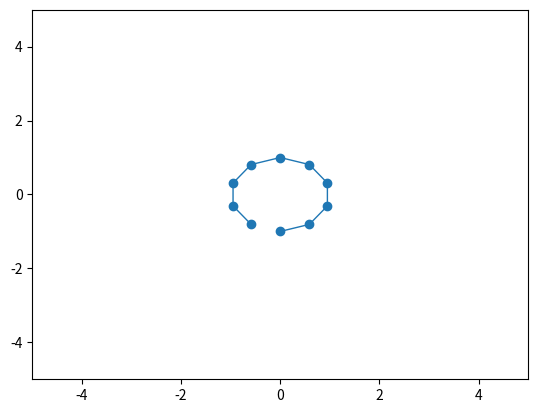

Here is the Python script that generated this plot:
import numpy as np
from scipy.integrate import odeint
import matplotlib.pyplot as plt
from matplotlib.animation import FuncAnimation

interval = 10 #計算上の時間間隔[ms]
t = np.arange(0,20,interval/100)

k = 50 #バネ定数[N/m]
m = 0.1 #重りの質量[kg]
w = np.sqrt(k/m)
w0 = np.sqrt(k/m) #今回は共振を再現するためにw=w0
x0 = [0,-1*w**2*0.2] #初期条件(v,x). つまり重りを釣り合いの位置から20cm離れたところからスタート
f = 0 #外力の大きさ
a = 0 #減衰係数

n = 10
omega = np.pi / 180 * 5
radius = 1

# 初期条件
def initial_position(n, omega, radius):
    # 位置と速度
    x0 = np.zeros(n * 4)
    for i in range (n):
        x0[2 * i] = radius * np.sin(2 * i * np.pi / n)
        x0[2 * i + 1] = -radius * np.cos(2 * i * np.pi / n)
        x0[2 * n + 2 * i] = radius * omega * np.cos(2 * i * np.pi / n)
        x0[2 * n + 2 * i + 1] = radius * omega * np.sin(2 * i * np.pi / n)
    return x0

x0 = initial_position(n, omega, radius)

 
def equation(x, t, n, omega, radius):
    # 回転の方程式を実装
    ret = np.zeros(n * 4)
    ret[0:2*n] += x[2*n:4*n]
    for i in range (n):
        radius_i = np.sqrt(x[2 * i]**2 + x[2 * i + 1]**2)
        ret[2 * n + 2 * i] = radius_i * omega**2 * np.sin(2 * i * np.pi / n + omega * t)
        ret[2 * n + 2 * i + 1] = -radius_i * omega**2 * np.cos(2 * i * np.pi / n + omega * t)
    return ret

x = odeint(equation,x0,t,args=(n, omega, radius))
print(x0)

fig,ax = plt.subplots()
image, = ax.plot([],[], 'o-', lw=1)
ax.set_xlim(-5,5)
ax.set_ylim(-5,5)
# ax.set_title('t={}'.format(t))

def update_anim(frame_num):
    x_axis = np.zeros(n)
    y_axis = np.zeros(n)
    for i in range (n):
        x_axis[i] = x.T[2 * i][frame_num]
        y_axis[i] = x.T[2 * i + 1][frame_num]
    image.set_data(x_axis,y_axis)
    return image,

anim = FuncAnimation(fig, update_anim,frames=np.arange(0, len(t)),interval=interval ,blit=True)
plt.show()
